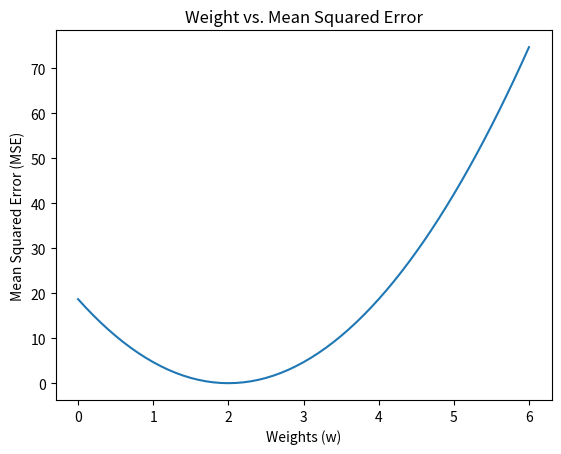

This chart was generated by the following Python code:
import numpy as np
import matplotlib.pyplot as plt

x_data = [1.0, 2.0, 3.0]
y_data = [2.0, 4.0, 6.0]

def forward(x):
    return x * w

def loss(x,y):
    y_pred = forward(x)
    return (y_pred - y) * (y_pred - y)

# 记录权重和均方误差列表
w_list = []
mse_list = []

for w in np.arange(0.0, 6.1, 0.1): # 遍历权重，步长为0.1，范围为0-4
    print('w=',w)
    total_loss = 0
    for x_val, y_val in zip(x_data, y_data):
        y_pred_val = forward(x_val)
        loss_val = loss(x_val, y_val)
        total_loss += loss_val
        print('\t',x_val,y_pred_val,loss_val)
    print('MSE=',total_loss/3)
    w_list.append(w)
    mse_list.append(total_loss/3)

plt.plot(w_list, mse_list)
plt.xlabel('Weights (w)')
plt.ylabel('Mean Squared Error (MSE)')
plt.title('Weight vs. Mean Squared Error')
plt.show()


# # 使用当前权重 w 和偏置 b 预测输出的函数
# def forward(x):
#     return x * w + b  # 增加偏置 b
#
# # 计算预测值与实际值之间平方误差的函数
# def loss(x, y):
#     pred = forward(x)  # 计算预测值 pred
#     return (pred - y) ** 2  # 返回平方误差
#
# # 记录权重、偏置和对应的均方误差（MSE）的列表
# w_list = []
# b_list = []
# mse_list = []
#
# # 遍历权重 w 从 0.0 到 4.0，步长为 0.1
# for w in np.arange(0.0, 4.1, 0.1):
#     # 遍历偏置 b 从 -2.0 到 2.0，步长为 0.1
#     for b in np.arange(-2.0, 2.1, 0.1):
#         print('w=', w, 'b=', b)
#         l_sum = 0  # 初始化当前权重和偏置的损失和
#         for x_val, y_val in zip(x_data, y_data):  # 遍历每个数据点
#             pred_val = forward(x_val)  # 计算预测值
#             loss_val = loss(x_val, y_val)  # 计算当前数据点的损失值
#             l_sum += loss_val  # 累加损失
#             print('\t', x_val, pred_val, loss_val)
#         # 计算当前权重和偏置下的平均均方误差（MSE）
#         mse = l_sum / len(x_data)
#         print('MSE=', mse)
#         # 将当前权重、偏置和 MSE 记录下来
#         w_list.append(w)
#         b_list.append(b)
#         mse_list.append(mse)
#
# # 绘制权重和偏置的 3D 图
# fig = plt.figure()
# ax = fig.add_subplot(111, projection='3d')
# ax.scatter(w_list, b_list, mse_list, c='r', marker='o')
# ax.set_xlabel('Weight (w)')
# ax.set_ylabel('Bias (b)')
# ax.set_zlabel('Mean Squared Error (MSE)')
# plt.title('Weight, Bias vs. Mean Squared Error')
# plt.show()
